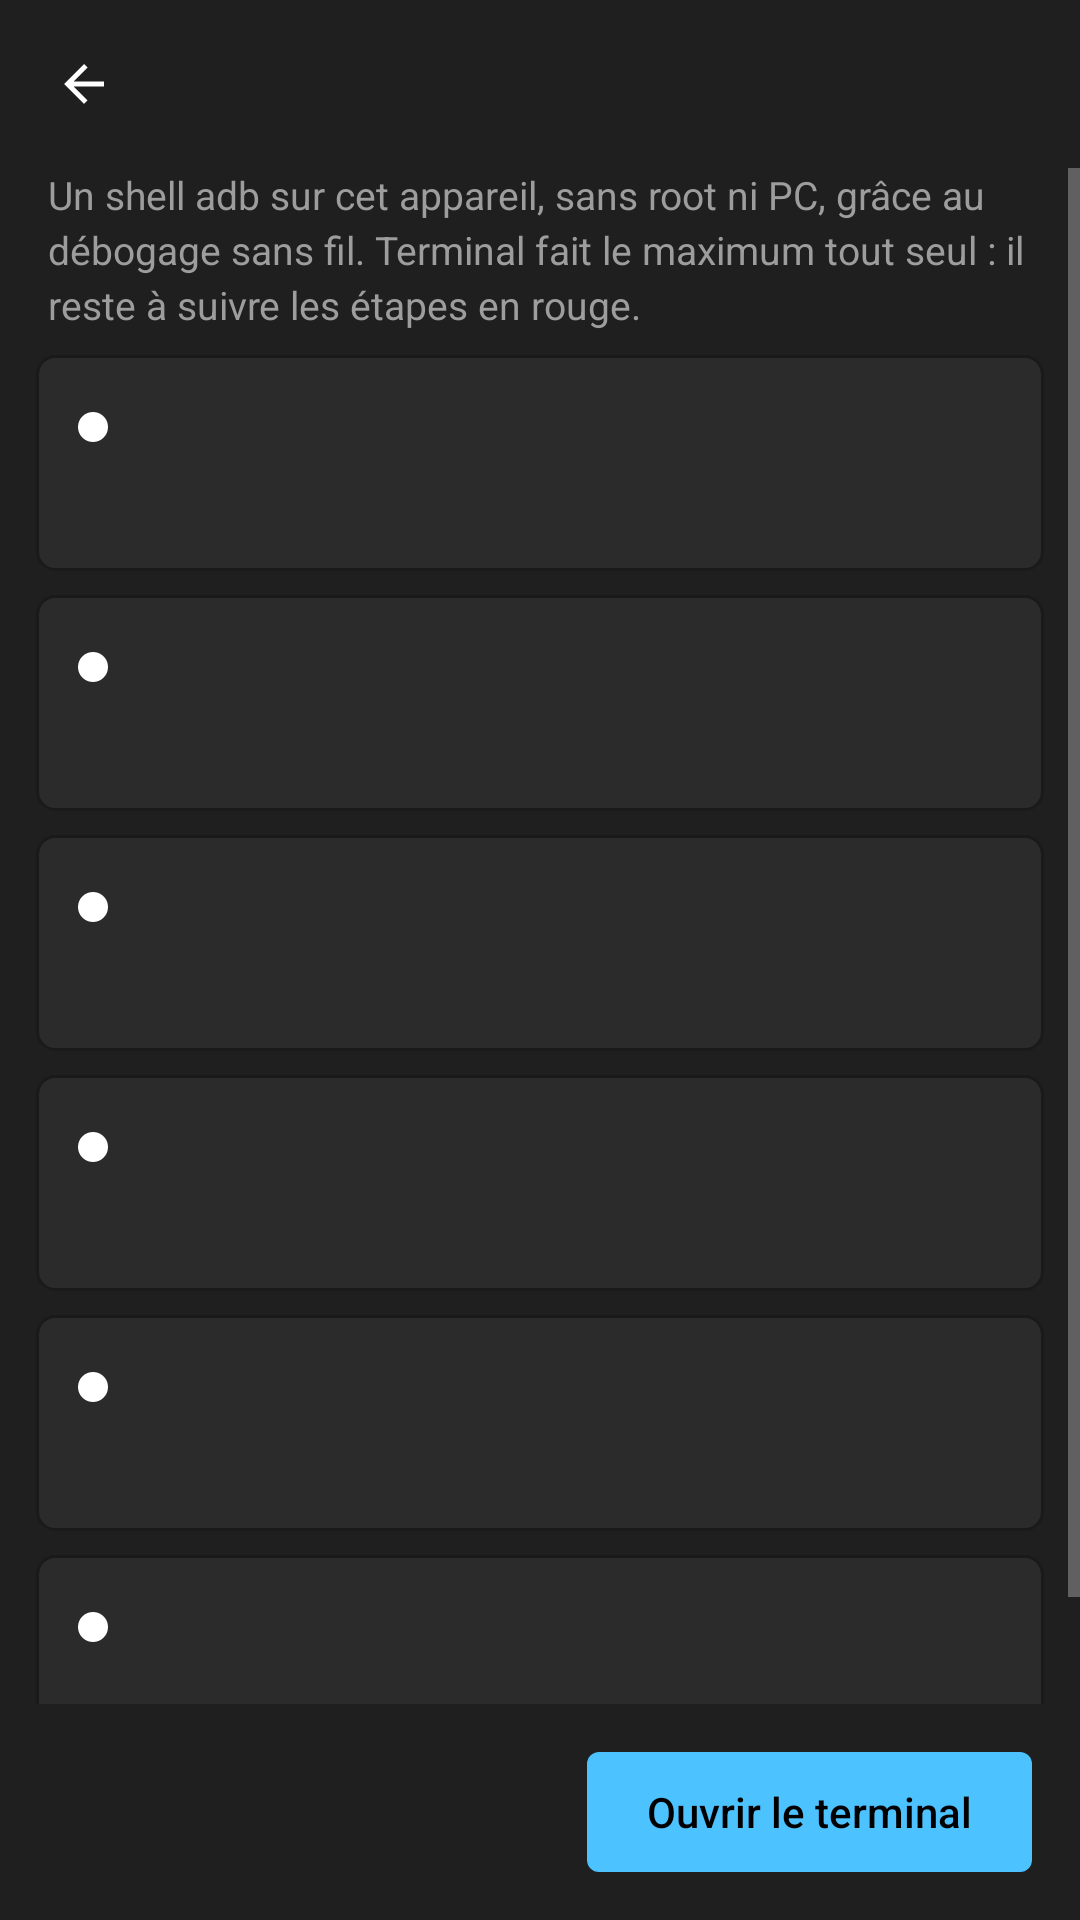

Layout XML and referenced resources for this Android screen:
<!-- AndroidManifest.xml: application theme Theme.Terminal -->
<!-- res/layout/activity_adb_setup.xml -->
<?xml version="1.0" encoding="utf-8"?>
<LinearLayout xmlns:android="http://schemas.android.com/apk/res/android"
    android:id="@+id/root"
    android:layout_width="match_parent"
    android:layout_height="match_parent"
    android:background="@color/chrome"
    android:orientation="vertical">

    <include layout="@layout/header" />

    <ScrollView
        android:layout_width="match_parent"
        android:layout_height="0dp"
        android:layout_weight="1"
        android:fillViewport="true">

        <LinearLayout
            android:layout_width="match_parent"
            android:layout_height="wrap_content"
            android:orientation="vertical"
            android:paddingStart="12dp"
            android:paddingEnd="12dp"
            android:paddingBottom="16dp">

            <TextView
                android:id="@+id/intro"
                android:layout_width="match_parent"
                android:layout_height="wrap_content"
                android:layout_marginStart="4dp"
                android:layout_marginEnd="4dp"
                android:lineSpacingExtra="3dp"
                android:text="Un shell adb sur cet appareil, sans root ni PC, grâce au débogage sans fil. Terminal fait le maximum tout seul : il reste à suivre les étapes en rouge."
                android:textColor="@color/text_secondary"
                android:textSize="13sp" />

            <include android:id="@+id/step_developer" layout="@layout/item_step" />
            <include android:id="@+id/step_wifi" layout="@layout/item_step" />
            <include android:id="@+id/step_wireless" layout="@layout/item_step" />
            <include android:id="@+id/step_pairing" layout="@layout/item_step" />

            <LinearLayout
                android:id="@+id/pairing_panel"
                android:layout_width="match_parent"
                android:layout_height="wrap_content"
                android:layout_marginTop="4dp"
                android:background="@drawable/bg_card"
                android:orientation="vertical"
                android:padding="14dp"
                android:visibility="gone">

                <TextView
                    android:id="@+id/pairing_status"
                    android:layout_width="match_parent"
                    android:layout_height="wrap_content"
                    android:lineSpacingExtra="3dp"
                    android:textColor="@color/text_secondary"
                    android:textSize="13sp" />

                <LinearLayout
                    android:layout_width="match_parent"
                    android:layout_height="wrap_content"
                    android:layout_marginTop="10dp"
                    android:gravity="center_vertical"
                    android:orientation="horizontal">

                    <EditText
                        android:id="@+id/pairing_code"
                        style="@style/Field"
                        android:layout_width="0dp"
                        android:layout_weight="1"
                        android:fontFamily="@font/cascadia_mono"
                        android:hint="Code à 6 chiffres"
                        android:imeOptions="actionDone"
                        android:inputType="number"
                        android:maxLength="6" />

                    <Button
                        android:id="@+id/pairing_submit"
                        style="@style/ButtonAccent"
                        android:layout_marginStart="8dp"
                        android:text="Appairer" />
                </LinearLayout>
            </LinearLayout>

            <include android:id="@+id/step_test" layout="@layout/item_step" />
            <include android:id="@+id/step_battery" layout="@layout/item_step" />
        </LinearLayout>
    </ScrollView>

    <LinearLayout
        android:layout_width="match_parent"
        android:layout_height="wrap_content"
        android:gravity="center_vertical|end"
        android:orientation="horizontal"
        android:padding="16dp">

        <TextView
            android:id="@+id/summary"
            android:layout_width="0dp"
            android:layout_height="wrap_content"
            android:layout_weight="1"
            android:textColor="@color/text_secondary"
            android:textSize="13sp" />

        <Button android:id="@+id/open" style="@style/ButtonAccent" android:layout_marginStart="8dp" android:text="Ouvrir le terminal" />
    </LinearLayout>
</LinearLayout>
<!-- res/layout/header.xml (included above) -->
<?xml version="1.0" encoding="utf-8"?>
<LinearLayout xmlns:android="http://schemas.android.com/apk/res/android"
    android:layout_width="match_parent"
    android:layout_height="56dp"
    android:gravity="center_vertical"
    android:orientation="horizontal"
    android:paddingStart="8dp"
    android:paddingEnd="8dp">

    <ImageButton
        android:id="@+id/back"
        android:layout_width="40dp"
        android:layout_height="40dp"
        android:background="@drawable/bg_round_button"
        android:contentDescription="Retour"
        android:src="@drawable/ic_back" />

    <TextView
        android:id="@+id/title"
        android:layout_width="0dp"
        android:layout_height="wrap_content"
        android:layout_marginStart="12dp"
        android:layout_weight="1"
        android:textColor="@color/text_primary"
        android:textSize="20sp" />
</LinearLayout>
<!-- res/layout/item_step.xml (included above) -->
<?xml version="1.0" encoding="utf-8"?>
<LinearLayout xmlns:android="http://schemas.android.com/apk/res/android"
    android:layout_width="match_parent"
    android:layout_height="wrap_content"
    android:layout_marginTop="8dp"
    android:background="@drawable/bg_card"
    android:orientation="vertical"
    android:padding="14dp">

    <LinearLayout
        android:layout_width="match_parent"
        android:layout_height="wrap_content"
        android:gravity="center_vertical"
        android:orientation="horizontal">

        <View
            android:id="@+id/dot"
            android:layout_width="10dp"
            android:layout_height="10dp"
            android:background="@drawable/dot" />

        <TextView
            android:id="@+id/title"
            android:layout_width="0dp"
            android:layout_height="wrap_content"
            android:layout_marginStart="12dp"
            android:layout_weight="1"
            android:textColor="@color/text_primary"
            android:textSize="15sp" />

        <TextView
            android:id="@+id/state"
            android:layout_width="wrap_content"
            android:layout_height="wrap_content"
            android:layout_marginStart="8dp"
            android:textSize="12sp" />
    </LinearLayout>

    <TextView
        android:id="@+id/help"
        android:layout_width="match_parent"
        android:layout_height="wrap_content"
        android:layout_marginStart="22dp"
        android:layout_marginTop="6dp"
        android:lineSpacingExtra="3dp"
        android:textColor="@color/text_secondary"
        android:textIsSelectable="true"
        android:textSize="13sp" />

    <LinearLayout
        android:id="@+id/actions"
        android:layout_width="match_parent"
        android:layout_height="wrap_content"
        android:layout_marginStart="22dp"
        android:layout_marginTop="10dp"
        android:orientation="horizontal"
        android:visibility="gone">

        <Button android:id="@+id/action" style="@style/ButtonSubtle" />
        <Button android:id="@+id/action2" style="@style/ButtonSubtle" android:layout_marginStart="8dp" />
    </LinearLayout>
</LinearLayout>
<!-- resources referenced by this layout -->
<resources>
  <color name="chrome">#FF1F1F1F</color>
  <color name="text_primary">#FFFFFFFF</color>
  <color name="text_secondary">#FF9D9D9D</color>
  <!-- drawable bg_card (drawable) -->
  <ripple xmlns:android="http://schemas.android.com/apk/res/android" android:color="#1AFFFFFF">
      <item><shape><solid android:color="@color/surface" /><corners android:radius="6dp" /><stroke android:width="1dp" android:color="#FF1A1A1A" /></shape></item>
  </ripple>
  <!-- drawable bg_round_button (drawable) -->
  <ripple xmlns:android="http://schemas.android.com/apk/res/android" android:color="#26FFFFFF">
      <item android:id="@android:id/mask"><shape><solid android:color="#FFFFFFFF" /><corners android:radius="4dp" /></shape></item>
  </ripple>
  <!-- drawable dot (drawable) -->
  <shape xmlns:android="http://schemas.android.com/apk/res/android" android:shape="oval">
      <solid android:color="#FFFFFFFF" />
      <size android:width="8dp" android:height="8dp" />
  </shape>
  <!-- drawable ic_back (drawable) -->
  <vector xmlns:android="http://schemas.android.com/apk/res/android" android:width="20dp" android:height="20dp" android:viewportWidth="24" android:viewportHeight="24">
      <path android:fillColor="#FFFFFFFF" android:pathData="M20,11H7.83l5.59,-5.59L12,4l-8,8 8,8 1.41,-1.41L7.83,13H20v-2z" />
  </vector>
  <style name="ButtonAccent">
          <item name="android:layout_width">wrap_content</item>
          <item name="android:layout_height">40dp</item>
          <item name="android:background">@drawable/bg_button_accent</item>
          <item name="android:textColor">@color/on_accent</item>
          <item name="android:textAllCaps">false</item>
          <item name="android:textSize">14sp</item>
          <item name="android:paddingStart">20dp</item>
          <item name="android:paddingEnd">20dp</item>
          <item name="android:stateListAnimator">@null</item>
      </style>
  <style name="ButtonSubtle" parent="ButtonAccent">
          <item name="android:background">@drawable/bg_button_subtle</item>
          <item name="android:textColor">@color/text_primary</item>
      </style>
  <color name="surface">#FF2B2B2B</color>
  <!-- drawable bg_button_accent (drawable) -->
  <ripple xmlns:android="http://schemas.android.com/apk/res/android" android:color="#33000000">
      <item><shape><solid android:color="@color/accent" /><corners android:radius="4dp" /></shape></item>
  </ripple>
  <color name="on_accent">#FF000000</color>
  <!-- drawable bg_button_subtle (drawable) -->
  <ripple xmlns:android="http://schemas.android.com/apk/res/android" android:color="#22FFFFFF">
      <item><shape><solid android:color="#FF373737" /><corners android:radius="4dp" /><stroke android:width="1dp" android:color="#FF444444" /></shape></item>
  </ripple>
  <color name="accent">#FF4CC2FF</color>
  <style name="Theme.Terminal.Dialog" parent="android:Theme.Material.Dialog.Alert">
          <item name="android:colorAccent">@color/accent</item>
          <item name="android:windowBackground">@drawable/bg_dialog</item>
          <item name="android:textColorPrimary">@color/text_primary</item>
      </style>
  <color name="stroke">#FF3A3A3A</color>
  <!-- drawable bg_dialog (drawable) -->
  <shape xmlns:android="http://schemas.android.com/apk/res/android">
      <solid android:color="@color/surface" />
      <corners android:radius="8dp" />
      <stroke android:width="1dp" android:color="@color/stroke" />
  </shape>
</resources>
